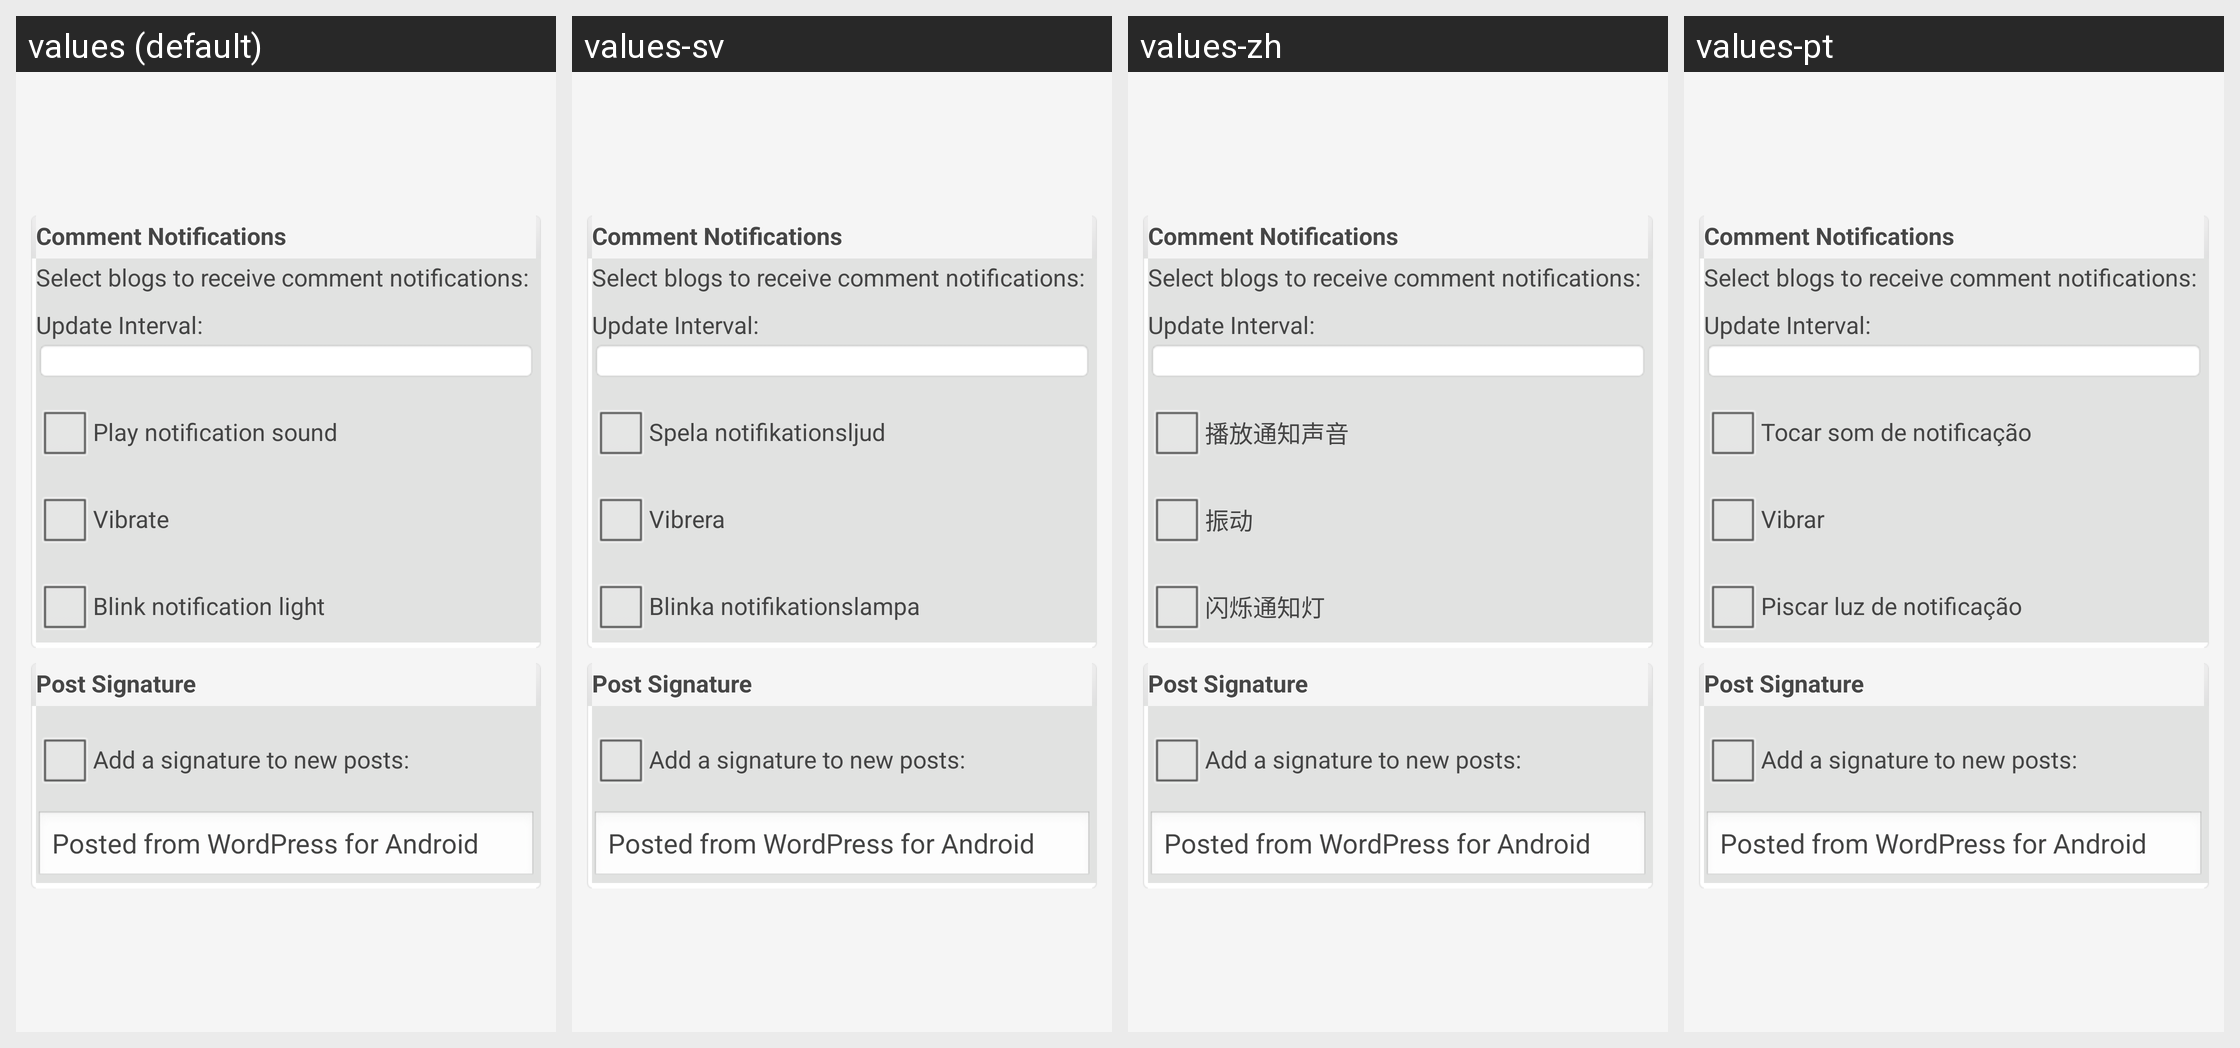

Strings drawn on this Android screen and how each of the app's shown locales translates them:
Android screen res/layout/global_settings.xml rendered under 4 locales, left to right: values (default), values-sv, values-zh, values-pt. Device: Nexus 5 (rendered at 1080×1920; each locale shown at half size, 540×960, under a caption strip naming it); theme WordPress.
Other locales in the repository, not shown: values-bs, values-ca, values-cs, values-da, values-de, values-es, values-fi, values-fr, values-hr, values-hu, values-id, values-in, values-it, values-ja, values-mk, values-nb, values-pl, values-ru, values-sk, values-tr.
Strings drawn on this screen, with the default value and each locale's value (text and hints the layout hard-codes, and strings that could not be matched under every locale, appear in the picture but are not listed):

notification_sound
  values: Play notification sound
  values-sv: Spela notifikationsljud
  values-zh: 播放通知声音
  values-pt: Tocar som de notificação

notification_vibrate
  values: Vibrate
  values-sv: Vibrera
  values-zh: 振动
  values-pt: Vibrar

notification_blink
  values: Blink notification light
  values-sv: Blinka notifikationslampa
  values-zh: 闪烁通知灯
  values-pt: Piscar luz de notificação
